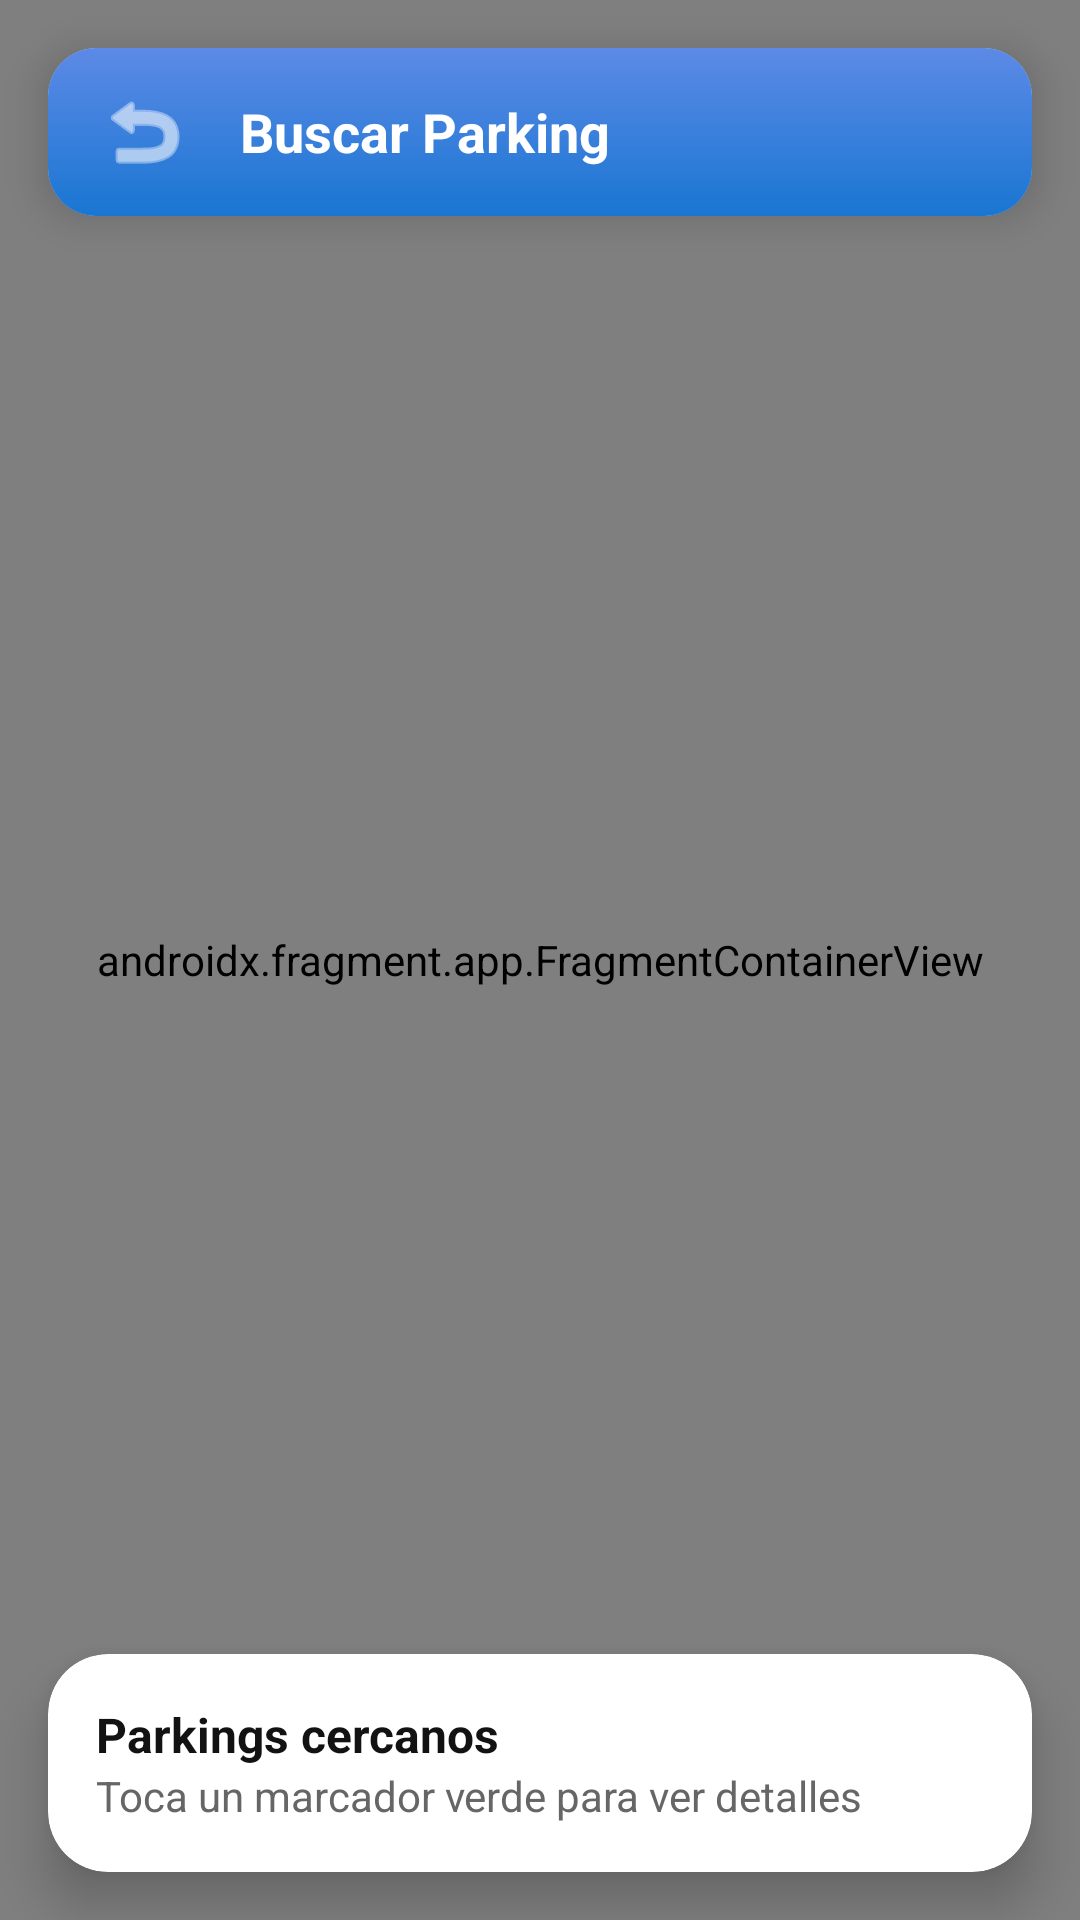

Here is an Android app screen rendered from its layout file. Give the layout XML and the strings, colors and styles it references.
<!-- AndroidManifest.xml: application theme Theme.AppTFG -->
<!-- res/layout/activity_maps.xml -->
<?xml version="1.0" encoding="utf-8"?>
<androidx.constraintlayout.widget.ConstraintLayout
    xmlns:android="http://schemas.android.com/apk/res/android"
    xmlns:app="http://schemas.android.com/apk/res-auto"
    xmlns:tools="http://schemas.android.com/tools"
    android:layout_width="match_parent"
    android:layout_height="match_parent"
    tools:context=".activities.MapsActivity">

    <androidx.fragment.app.FragmentContainerView
        android:id="@+id/map"
        android:name="com.google.android.gms.maps.SupportMapFragment"
        android:layout_width="match_parent"
        android:layout_height="match_parent"
        tools:layout="@layout/fragment_principal" />

    <com.google.android.material.card.MaterialCardView
        android:id="@+id/topBar"
        android:layout_width="match_parent"
        android:layout_height="wrap_content"
        android:layout_margin="16dp"
        app:cardCornerRadius="16dp"
        app:cardElevation="8dp"
        app:layout_constraintTop_toTopOf="parent">

        <LinearLayout
            android:layout_width="match_parent"
            android:layout_height="56dp"
            android:background="@drawable/bg_splash_gradient"
            android:gravity="center_vertical"
            android:orientation="horizontal"
            android:paddingStart="8dp"
            android:paddingEnd="16dp">

            <ImageButton
                android:id="@+id/btnBack"
                android:layout_width="48dp"
                android:layout_height="48dp"
                android:background="?attr/selectableItemBackgroundBorderless"
                android:src="@android:drawable/ic_menu_revert"
                android:contentDescription="Botón para volver atrás"
                app:tint="@color/white" />

            <TextView
                android:layout_width="wrap_content"
                android:layout_height="wrap_content"
                android:layout_marginStart="8dp"
                android:text="Buscar Parking"
                android:textColor="@color/white"
                android:textSize="18sp"
                android:textStyle="bold" />
        </LinearLayout>
    </com.google.android.material.card.MaterialCardView>

    <com.google.android.material.card.MaterialCardView
        android:id="@+id/cardInfo"
        android:layout_width="match_parent"
        android:layout_height="wrap_content"
        android:layout_margin="16dp"
        app:cardBackgroundColor="@color/colorWhite"
        app:cardCornerRadius="20dp"
        app:cardElevation="10dp"
        app:layout_constraintBottom_toBottomOf="parent">

        <LinearLayout
            android:layout_width="match_parent"
            android:layout_height="wrap_content"
            android:orientation="vertical"
            android:padding="16dp">

            <TextView
                android:layout_width="wrap_content"
                android:layout_height="wrap_content"
                android:text="Parkings cercanos"
                android:textColor="@color/textPrimaryDark"
                android:textSize="16sp"
                android:textStyle="bold" />

            <TextView
                android:layout_width="wrap_content"
                android:layout_height="wrap_content"
                android:text="Toca un marcador verde para ver detalles"
                android:textColor="@color/textSecondary"
                android:textSize="14sp" />
        </LinearLayout>
    </com.google.android.material.card.MaterialCardView>

</androidx.constraintlayout.widget.ConstraintLayout>
<!-- res/layout/fragment_principal.xml (included above) -->
<?xml version="1.0" encoding="utf-8"?>
<LinearLayout xmlns:android="http://schemas.android.com/apk/res/android"
    xmlns:app="http://schemas.android.com/apk/res-auto"
    android:layout_width="match_parent"
    android:layout_height="match_parent"
    android:orientation="vertical"
    android:padding="24dp"
    android:background="@color/backgroundLight"
    android:gravity="center">

    <TextView
        android:layout_width="wrap_content"
        android:layout_height="wrap_content"
        android:text="¿Qué quieres hacer hoy?"
        android:textSize="22sp"
        android:textStyle="bold"
        android:textColor="@color/textPrimaryDark"
        android:layout_marginBottom="40dp"/>

    <androidx.cardview.widget.CardView
        android:id="@+id/cardBuscar"
        android:layout_width="match_parent"
        android:layout_height="180dp"
        app:cardCornerRadius="20dp"
        app:cardElevation="6dp"
        android:layout_marginBottom="24dp"
        android:clickable="true"
        android:focusable="true"
        android:foreground="?android:attr/selectableItemBackground">

        <RelativeLayout
            android:layout_width="match_parent"
            android:layout_height="match_parent"
            android:background="@color/colorPrimary">

            <TextView
                android:layout_width="wrap_content"
                android:layout_height="wrap_content"
                android:text="BUSCAR UN PARKING"
                android:textColor="@color/white"
                android:textStyle="bold"
                android:textSize="18sp"
                android:layout_centerInParent="true"/>
        </RelativeLayout>
    </androidx.cardview.widget.CardView>

    <androidx.cardview.widget.CardView
        android:id="@+id/cardOfrecer"
        android:layout_width="match_parent"
        android:layout_height="180dp"
        app:cardCornerRadius="20dp"
        app:cardElevation="6dp"
        android:clickable="true"
        android:focusable="true"
        android:foreground="?android:attr/selectableItemBackground">

        <RelativeLayout
            android:layout_width="match_parent"
            android:layout_height="match_parent"
            android:background="@color/colorWhite">

            <TextView
                android:layout_width="wrap_content"
                android:layout_height="wrap_content"
                android:text="OFRECER MI PLAZA"
                android:textColor="@color/textPrimaryDark"
                android:textStyle="bold"
                android:textSize="18sp"
                android:layout_centerInParent="true"/>
        </RelativeLayout>
    </androidx.cardview.widget.CardView>
</LinearLayout>
<!-- resources referenced by this layout -->
<resources>
  <color name="backgroundLight">#F5F5F5</color>
  <color name="colorPrimary">#1976D2</color>
  <color name="colorWhite">#FFFFFF</color>
  <color name="textPrimaryDark">#121212</color>
  <color name="textSecondary">#666666</color>
  <color name="white">#FFFFFF</color>
  <!-- drawable bg_splash_gradient (drawable) -->
  <?xml version="1.0" encoding="utf-8"?>
  <shape xmlns:android="http://schemas.android.com/apk/res/android"
      android:shape="rectangle">
      <gradient
          android:startColor="#5C8AE6"
          android:endColor="@color/colorPrimary"
          android:angle="270"
          android:type="linear" />
  </shape>
  <style name="Theme.AppTFG" parent="Theme.MaterialComponents.DayNight.NoActionBar">
          
          <item name="colorPrimary">@color/colorPrimary</item>
          <item name="colorPrimaryVariant">@color/colorPrimaryVariant</item>
          <item name="colorOnPrimary">@color/colorOnPrimary</item>
  
          
          <item name="colorSecondary">@color/colorSecondary</item>
          <item name="colorSecondaryVariant">@color/colorSecondaryVariant</item>
          <item name="colorOnSecondary">@color/colorOnSecondary</item>
  
          
          <item name="android:statusBarColor">?attr/colorPrimaryVariant</item>
  
          
          <item name="android:colorBackground">@color/colorBackground</item>
          <item name="colorSurface">@color/colorSurface</item>
  
          <item name="colorOnBackground">@color/colorOnBackground</item>
          <item name="colorOnSurface">@color/colorOnSurface</item>
  
          
          <item name="android:textColorPrimary">@color/textColorPrimary</item>
          <item name="android:textColorSecondary">@color/textColorSecondary</item>
      </style>
  <color name="colorPrimaryVariant">#0D47A1</color>
  <color name="colorOnPrimary">#FFFFFF</color>
  <color name="colorSecondary">#42A5F5</color>
  <color name="colorSecondaryVariant">#1E88E5</color>
  <color name="colorOnSecondary">#000000</color>
  <color name="colorBackground">#F5F5F5</color>
  <color name="colorSurface">#FFFFFF</color>
  <color name="colorOnBackground">#121212</color>
  <color name="colorOnSurface">#121212</color>
  <color name="textColorPrimary">#121212</color>
  <color name="textColorSecondary">#5F6368</color>
</resources>
